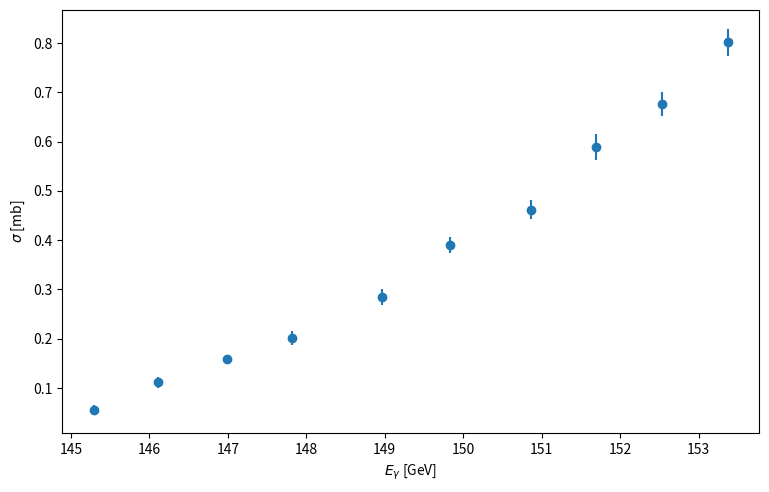

Here is the Python script that generated this plot: (Note: this script raises an exception after producing the figure.)
import numpy as np
import matplotlib.pyplot as plt
from scipy.integrate import simpson
from scipy.integrate import solve_bvp
from scipy.special import spherical_jn
from scipy.optimize import curve_fit

#Constants
m = 135  #MeV
mn = 939  #MeV
mu = m*mn/(mn+m) #Reduced mass
M = m+mn
g = 2*mu
hbarc = 197.3 #MeV fm
alpha = 1/137

def sigma(Egamma,S,b):

    Eq = Egamma-m
    k = Egamma/hbarc
    q = np.sqrt(2*mu*Eq)/hbarc
    s = q+mn/M*k

    frontfactors = np.sqrt(2)*8*np.pi**3*alpha*(mu/mn)**(3/2)

    dsigmadOmega = frontfactors*np.sqrt(Eq/mn)*(q**2/k)*F(s,S,b)**2

    return dsigmadOmega

def F(s,S,b):

    def f(r): #form factor
        return S/b*np.exp(-r**2/b**2)

    def sys(r,u,E):
        y,v,I = u
        dy = v
        dv = g/(hbarc**2)*(-E+m)*y-4/r*v+g/(hbarc**2)*f(r)
        dI = 12*np.pi*f(r)*r**4*y
        return dy,dv,dI

    def bc(ua, ub,E):
        ya,va,Ia = ua
        yb,vb,Ib = ub
        return va, vb+(g*(m+abs(E)))**0.5*yb, Ia, Ib-E

    rmax = 5*b
    rmin = 0.01*b
    base1 = np.exp(1)
    start = np.log(rmin)
    stop = np.log(rmax)
    r = np.logspace(start,stop,num=1000,base=np.exp(1))
    E = -2

    u = [0*r,0*r,E*r/r[-1]]
    res = solve_bvp(sys,bc,r,u,p=[E],tol=1e-7,max_nodes=100000)

    phi = np.array(res.y.T[0:1000,0])
    Integral = simpson(spherical_jn(1,s*r)*phi*r**3, r, dx=0.001)

    return Integral

plt.figure(figsize=(9,5.5))
gammaFuchs = np.array([145.29, 146.11, 146.99, 147.82, 148.97, 149.83, 150.86, 151.69, 152.53, 153.37])
sigmaFuchs = np.array([0.056, 0.112, 0.158, 0.202, 0.284, 0.390, 0.462, 0.589, 0.676, 0.801])
errorFuchsmin = np.array([0.009, 0.011, 0.009, 0.014, 0.016, 0.017, 0.019, 0.026, 0.024, 0.027])
errorFuchsmax = errorFuchsmin
errorFuchs = [errorFuchsmin, errorFuchsmax]

plt.errorbar(gammaFuchs,sigmaFuchs,yerr=errorFuchs,fmt="o");
plt.xlabel(r"$E_\gamma$ [GeV]")
plt.ylabel(r"$\sigma$ [mb]")

Photonenergy = np.linspace(gammaFuchs[0],gammaFuchs[9],1000)
plt.plot(Photonenergy,sigma(Photonenergy,10,2)*10e5)
plt.show()
initial = [15,2]

# popt, cov = curve_fit(sigma, gammaFuchs, sigmaFuchs, initial, errorFuchsmax)
# print(popt)
# plt.title("$S=%0.2f$ MeV, $b=%0.2f$ fm" %(popt[0],popt[1]), x=0.5, y=0.8)
# plt.xlabel(r"$E_\gamma$ [MeV]")
# plt.ylabel(r"$\sigma$")
# plt.tight_layout()
# Photonenergy = np.linspace(gammaFuchs[0],gammaFuchs[9],1000)
# plt.plot(Photonenergy,sigma(Photonenergy,popt[0],popt[1]))
# #save_fig("fit")
# plt.show()
